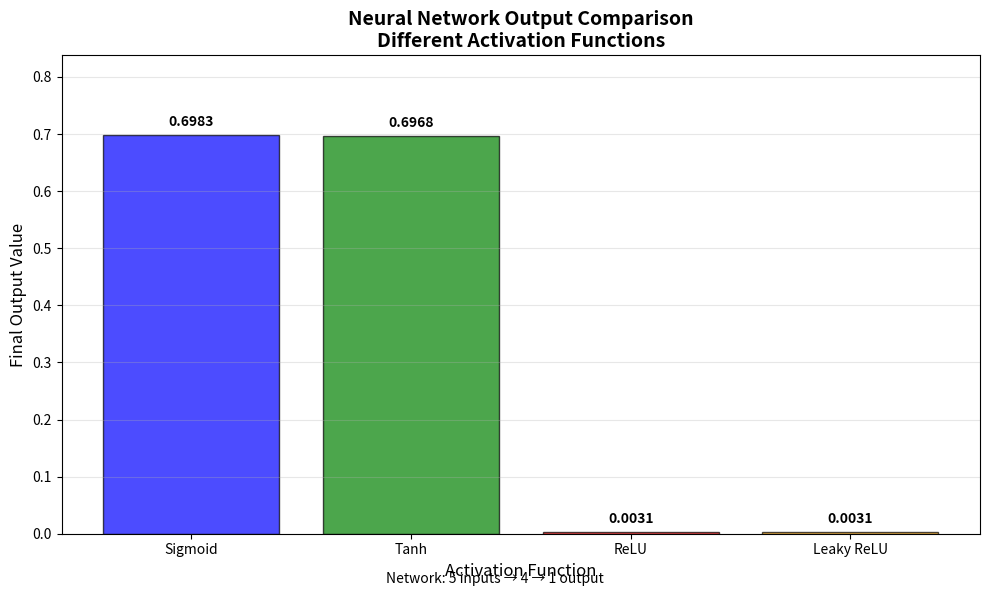

The matplotlib source for this figure:
import numpy as np
import matplotlib.pyplot as plt
import math

# Set random seed for reproducibility
np.random.seed(42)

def sigmoid(x):
    """Sigmoid activation function"""
    return 1 / (1 + np.exp(-np.clip(x, -500, 500)))  # Clip to prevent overflow

def tanh(x):
    """Tanh activation function"""
    return np.tanh(x)

def relu(x):
    """ReLU activation function"""
    return np.maximum(0, x)

def leaky_relu(x, alpha=0.01):
    """Leaky ReLU activation function"""
    return np.where(x > 0, x, alpha * x)

class RandomNeuralNetwork:
    def __init__(self):
        # Randomly generate network structure
        self.n_inputs = np.random.randint(3, 7)  # [3, 6]
        self.n_hidden_layers = np.random.randint(1, 4)  # [1, 3]
        self.hidden_layer_sizes = [np.random.randint(2, 6) for _ in range(self.n_hidden_layers)]
        self.n_outputs = 1  # Single output
        
        # Generate random inputs
        self.inputs = np.random.uniform(-10, 10, self.n_inputs)
        
        # Generate random weights and biases
        self.weights = []
        self.biases = []
        
        # Input to first hidden layer
        layer_sizes = [self.n_inputs] + self.hidden_layer_sizes + [self.n_outputs]
        
        for i in range(len(layer_sizes) - 1):
            weight_matrix = np.random.uniform(-1, 1, (layer_sizes[i+1], layer_sizes[i]))
            bias_vector = np.random.uniform(-1, 1, layer_sizes[i+1])
            self.weights.append(weight_matrix)
            self.biases.append(bias_vector)
    
    def forward_pass(self, activation_func):
        """Perform forward pass with given activation function"""
        current_input = self.inputs.copy()
        
        # Forward through all layers
        for i, (weight, bias) in enumerate(zip(self.weights, self.biases)):
            z = np.dot(weight, current_input) + bias
            
            # Apply activation function (sigmoid for output layer)
            if i == len(self.weights) - 1:  # Output layer
                current_input = sigmoid(z)
            else:  # Hidden layers
                current_input = activation_func(z)
        
        return current_input[0] if len(current_input) == 1 else current_input
    
    def print_network_structure(self):
        """Print detailed network structure"""
        print("=" * 60)
        print("RANDOM NEURAL NETWORK STRUCTURE")
        print("=" * 60)
        print(f"Number of inputs: {self.n_inputs}")
        print(f"Number of hidden layers: {self.n_hidden_layers}")
        print(f"Hidden layer sizes: {self.hidden_layer_sizes}")
        print(f"Number of outputs: {self.n_outputs}")
        print()
        
        print(f"Input values: {[round(x, 2) for x in self.inputs]}")
        print()
        
        layer_names = ["Input→Hidden1"] + [f"Hidden{i}→Hidden{i+1}" for i in range(1, self.n_hidden_layers)] + [f"Hidden{self.n_hidden_layers}→Output"]
        
        for i, (weight, bias, name) in enumerate(zip(self.weights, self.biases, layer_names)):
            print(f"{name} Layer:")
            print(f"  Weights shape: {weight.shape}")
            print(f"  Weights: {np.round(weight, 2).tolist()}")
            print(f"  Biases: {np.round(bias, 2).tolist()}")
            print()

def main():
    # Create random neural network
    network = RandomNeuralNetwork()
    network.print_network_structure()
    
    # Define activation functions
    activation_functions = {
        'Sigmoid': sigmoid,
        'Tanh': tanh,
        'ReLU': relu,
        'Leaky ReLU': leaky_relu
    }
    
    # Perform forward pass with each activation function
    results = {}
    print("FORWARD PASS RESULTS:")
    print("-" * 40)
    
    for name, func in activation_functions.items():
        output = network.forward_pass(func)
        results[name] = output
        print(f"{name:12}: {output:.6f}")
    
    print()
    
    # Create comparison plot
    plt.figure(figsize=(10, 6))
    
    # Bar chart
    names = list(results.keys())
    values = list(results.values())
    colors = ['blue', 'green', 'red', 'orange']
    
    bars = plt.bar(names, values, color=colors, alpha=0.7, edgecolor='black')
    
    # Add value labels on bars
    for bar, value in zip(bars, values):
        plt.text(bar.get_x() + bar.get_width()/2, bar.get_height() + 0.01,
                f'{value:.4f}', ha='center', va='bottom', fontweight='bold')
    
    plt.title('Neural Network Output Comparison\nDifferent Activation Functions', 
              fontsize=14, fontweight='bold')
    plt.xlabel('Activation Function', fontsize=12)
    plt.ylabel('Final Output Value', fontsize=12)
    plt.grid(axis='y', alpha=0.3)
    plt.ylim(0, max(values) * 1.2)
    
    # Add network info to plot
    info_text = f"Network: {network.n_inputs} inputs → {' → '.join(map(str, network.hidden_layer_sizes))} → 1 output"
    plt.figtext(0.5, 0.02, info_text, ha='center', fontsize=10, style='italic')
    
    plt.tight_layout()
    plt.show()
    
    # Analysis
    print("ANALYSIS:")
    print("-" * 40)
    max_output = max(results.values())
    min_output = min(results.values())
    max_func = max(results, key=results.get)
    min_func = min(results, key=results.get)
    
    print(f"Highest output: {max_func} ({max_output:.6f})")
    print(f"Lowest output:  {min_func} ({min_output:.6f})")
    print(f"Output range:   {max_output - min_output:.6f}")
    
    # Additional insights
    print(f"\nInsights:")
    print(f"- Sigmoid output is always in (0, 1)")
    print(f"- Tanh output is always in (-1, 1)")
    print(f"- ReLU can produce larger positive values")
    print(f"- Leaky ReLU handles negative inputs better than ReLU")

if __name__ == "__main__":
    main()